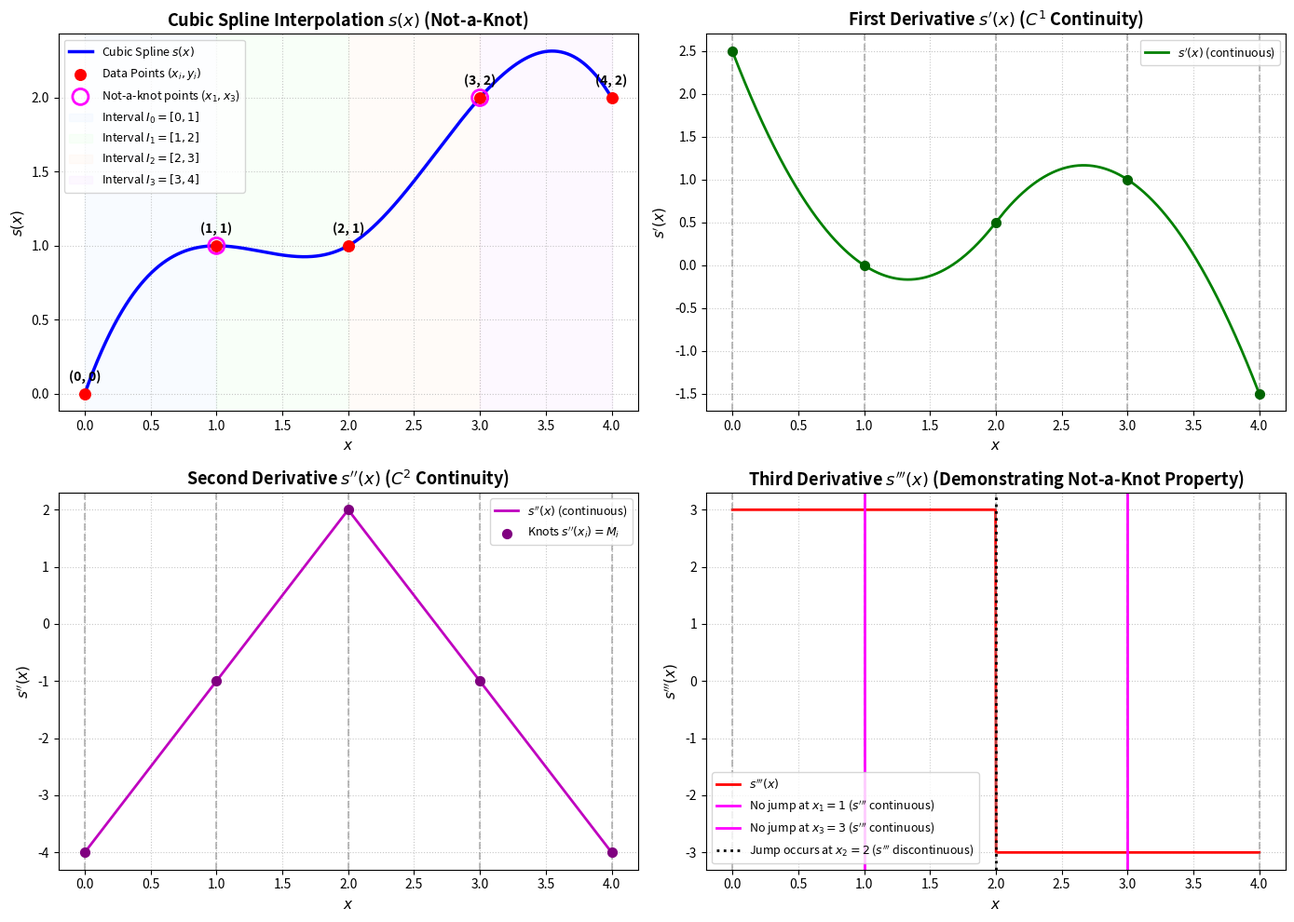

The script that saved this image: (Note: this script raises an exception after producing the figure.)
"""
Problem 3.2: Cubic Spline Interpolation with Not-a-Knot Condition
Numerical Computation - Problem Sheet 3

This script:
1. Takes arbitrary points of data (x_i, y_i) as input (defaulting to the Problem 3.2 points).
2. Formulates and solves the linear system of equations for the cubic spline with not-a-knot boundary conditions.
3. Obtains the piecewise cubic polynomials and analyzes the degrees of freedom (Part a).
4. Solves the linear system and prints the explicit spline formula (Part b).
5. Computes the theoretical error upper bound from Theorem 1.32 / Hall-Meyer (Part c).
6. Plots the resulting spline s(x) and its derivatives to demonstrate C^2 continuity and the not-a-knot property.
"""

import os
from typing import Sequence, Tuple, Union
import numpy as np
import matplotlib.pyplot as plt
from scipy.interpolate import CubicSpline


class NotAKnotCubicSpline:
    """
    Cubic spline interpolant with not-a-knot boundary conditions.
    Constructed by directly assembling and solving the full linear system of equations
    for the piecewise polynomial coefficients.
    """

    def __init__(self, x_points: Sequence[float], y_points: Sequence[float]):
        self.x = np.asarray(x_points, dtype=float)
        self.y = np.asarray(y_points, dtype=float)

        if len(self.x) < 4:
            raise ValueError("Not-a-knot cubic spline requires at least 4 data points.")
        if len(self.x) != len(self.y):
            raise ValueError("x and y arrays must have the same length.")

        # Ensure points are sorted by x
        sort_idx = np.argsort(self.x)
        self.x = self.x[sort_idx]
        self.y = self.y[sort_idx]

        self.n = len(self.x) - 1  # Number of intervals
        self.h = np.diff(self.x)   # Interval widths h_i = x_{i+1} - x_i

        # Solve linear systems
        self.A, self.b, self.coeffs = self._solve_piecewise_linear_system()
        self.A_mom, self.b_mom, self.moments = self._solve_moment_linear_system()

    def _solve_piecewise_linear_system(self) -> Tuple[np.ndarray, np.ndarray, np.ndarray]:
        """
        Assembles and solves the 4n x 4n linear system for the piecewise coefficients:
            s_i(x) = a_i + b_i*(x - x_i) + c_i*(x - x_i)^2 + d_i*(x - x_i)^3
        for i = 0, ..., n-1.
        
        Unknowns: [a_0, b_0, c_0, d_0, ..., a_{n-1}, b_{n-1}, c_{n-1}, d_{n-1}].
        """
        n = self.n
        h = self.h
        y = self.y
        num_unknowns = 4 * n

        A = np.zeros((num_unknowns, num_unknowns), dtype=float)
        b = np.zeros(num_unknowns, dtype=float)
        row = 0

        # 1. Left endpoint interpolation: s_i(x_i) = y_i  =>  a_i = y_i  (n equations)
        for i in range(n):
            A[row, 4 * i] = 1.0
            b[row] = y[i]
            row += 1

        # 2. Right endpoint interpolation: s_i(x_{i+1}) = y_{i+1}  (n equations)
        #    a_i + b_i*h_i + c_i*h_i^2 + d_i*h_i^3 = y_{i+1}
        for i in range(n):
            A[row, 4 * i] = 1.0
            A[row, 4 * i + 1] = h[i]
            A[row, 4 * i + 2] = h[i] ** 2
            A[row, 4 * i + 3] = h[i] ** 3
            b[row] = y[i + 1]
            row += 1

        # 3. C^1 continuity at interior knots x_1, ..., x_{n-1}  (n - 1 equations)
        #    s'_{i-1}(x_i) - s'_i(x_i) = 0
        #    b_{i-1} + 2*c_{i-1}*h_{i-1} + 3*d_{i-1}*h_{i-1}^2 - b_i = 0
        for i in range(1, n):
            A[row, 4 * (i - 1) + 1] = 1.0
            A[row, 4 * (i - 1) + 2] = 2.0 * h[i - 1]
            A[row, 4 * (i - 1) + 3] = 3.0 * (h[i - 1] ** 2)
            A[row, 4 * i + 1] = -1.0
            b[row] = 0.0
            row += 1

        # 4. C^2 continuity at interior knots x_1, ..., x_{n-1}  (n - 1 equations)
        #    s''_{i-1}(x_i) - s''_i(x_i) = 0
        #    2*c_{i-1} + 6*d_{i-1}*h_{i-1} - 2*c_i = 0
        for i in range(1, n):
            A[row, 4 * (i - 1) + 2] = 2.0
            A[row, 4 * (i - 1) + 3] = 6.0 * h[i - 1]
            A[row, 4 * i + 2] = -2.0
            b[row] = 0.0
            row += 1

        # 5. Not-a-knot condition at x_1  (1 equation)
        #    s'''_0(x_1) = s'''_1(x_1)  =>  6*d_0 = 6*d_1  =>  d_0 - d_1 = 0
        A[row, 4 * 0 + 3] = 1.0
        A[row, 4 * 1 + 3] = -1.0
        b[row] = 0.0
        row += 1

        # 6. Not-a-knot condition at x_{n-1}  (1 equation)
        #    s'''_{n-2}(x_{n-1}) = s'''_{n-1}(x_{n-1})  =>  d_{n-2} - d_{n-1} = 0
        A[row, 4 * (n - 2) + 3] = 1.0
        A[row, 4 * (n - 1) + 3] = -1.0
        b[row] = 0.0
        row += 1

        # Solve linear system
        coeffs_vector = np.linalg.solve(A, b)
        coeffs = coeffs_vector.reshape((n, 4))
        return A, b, coeffs

    def _solve_moment_linear_system(self) -> Tuple[np.ndarray, np.ndarray, np.ndarray]:
        """
        Assembles and solves the classical (n + 1) x (n + 1) moment system for M_i = s''(x_i).
        """
        n = self.n
        h = self.h
        y = self.y

        A_mom = np.zeros((n + 1, n + 1), dtype=float)
        b_mom = np.zeros(n + 1, dtype=float)

        # Row 0: Not-a-knot condition at x_1
        # (M_1 - M_0)/h_0 = (M_2 - M_1)/h_1  =>  h_1*M_0 - (h_0 + h_1)*M_1 + h_0*M_2 = 0
        A_mom[0, 0] = h[1]
        A_mom[0, 1] = -(h[0] + h[1])
        A_mom[0, 2] = h[0]
        b_mom[0] = 0.0

        # Rows 1 to n-1: C^1 continuity
        # h_{i-1}*M_{i-1} + 2*(h_{i-1} + h_i)*M_i + h_i*M_{i+1} = 6*((y_{i+1}-y_i)/h_i - (y_i-y_{i-1})/h_{i-1})
        for i in range(1, n):
            A_mom[i, i - 1] = h[i - 1]
            A_mom[i, i] = 2.0 * (h[i - 1] + h[i])
            A_mom[i, i + 1] = h[i]
            b_mom[i] = 6.0 * ((y[i + 1] - y[i]) / h[i] - (y[i] - y[i - 1]) / h[i - 1])

        # Row n: Not-a-knot condition at x_{n-1}
        # (M_{n-1} - M_{n-2})/h_{n-2} = (M_n - M_{n-1})/h_{n-1}
        # => h_{n-1}*M_{n-2} - (h_{n-2} + h_{n-1})*M_{n-1} + h_{n-2}*M_n = 0
        A_mom[n, n - 2] = h[n - 1]
        A_mom[n, n - 1] = -(h[n - 2] + h[n - 1])
        A_mom[n, n] = h[n - 2]
        b_mom[n] = 0.0

        moments = np.linalg.solve(A_mom, b_mom)
        return A_mom, b_mom, moments

    def __call__(self, x_eval: Union[float, Sequence[float], np.ndarray], derivative: int = 0) -> Union[float, np.ndarray]:
        """
        Evaluates the spline s(x) or its derivative of order 0, 1, 2, or 3.
        """
        x_e = np.asarray(x_eval, dtype=float)
        is_scalar = np.isscalar(x_eval)
        flat_x = x_e.reshape(-1)

        result = np.zeros_like(flat_x, dtype=float)

        for idx, val in enumerate(flat_x):
            # Locate interval I_i = [x_i, x_{i+1}]
            # Handle boundary points appropriately
            if val <= self.x[0]:
                i = 0
            elif val >= self.x[-1]:
                i = self.n - 1
            else:
                i = int(np.searchsorted(self.x, val, side="right") - 1)
                i = min(max(i, 0), self.n - 1)

            dx = val - self.x[i]
            a, b, c, d = self.coeffs[i]

            if derivative == 0:
                result[idx] = a + b * dx + c * (dx ** 2) + d * (dx ** 3)
            elif derivative == 1:
                result[idx] = b + 2.0 * c * dx + 3.0 * d * (dx ** 2)
            elif derivative == 2:
                result[idx] = 2.0 * c + 6.0 * d * dx
            elif derivative == 3:
                result[idx] = 6.0 * d
            else:
                result[idx] = 0.0

        if is_scalar:
            return float(result[0])
        return result.reshape(x_e.shape)

    def get_piece_formulas(self) -> list[dict]:
        """
        Returns formula strings for each piece both in local (x - x_i) and global x coordinates.
        """
        def clean_val(v: float) -> float:
            return 0.0 if abs(v) < 1e-12 else v

        formulas = []
        for i in range(self.n):
            a, b, c, d = (clean_val(v) for v in self.coeffs[i])
            xi = clean_val(self.x[i])

            # In global coordinates:
            # s_i(x) = a + b*(x-xi) + c*(x-xi)^2 + d*(x-xi)^3
            # Expand: d*x^3 + (c - 3*d*xi)*x^2 + (b - 2*c*xi + 3*d*xi^2)*x + (a - b*xi + c*xi^2 - d*xi^3)
            p3 = clean_val(d)
            p2 = clean_val(c - 3.0 * d * xi)
            p1 = clean_val(b - 2.0 * c * xi + 3.0 * d * (xi ** 2))
            p0 = clean_val(a - b * xi + c * (xi ** 2) - d * (xi ** 3))

            formulas.append({
                "interval": (self.x[i], self.x[i + 1]),
                "local_coeffs": (a, b, c, d),
                "local_str": f"{a:.4g} + {b:.4g}*(x - {xi:.4g}) + {c:.4g}*(x - {xi:.4g})^2 + {d:.4g}*(x - {xi:.4g})^3",
                "global_coeffs": (p3, p2, p1, p0),
                "global_str": f"{p3:.4g}*x^3 + ({p2:.4g})*x^2 + ({p1:.4g})*x + ({p0:.4g})"
            })
        return formulas


def plot_spline(spline: NotAKnotCubicSpline, save_filename: str = "problem_3_2.png"):
    """
    Plots the cubic spline, its polynomial pieces, and its derivatives.
    """
    x_nodes = spline.x
    y_nodes = spline.y
    a, b = x_nodes[0], x_nodes[-1]

    x_fine = np.linspace(a, b, 1000)
    y_fine = spline(x_fine, derivative=0)
    dy_fine = spline(x_fine, derivative=1)
    d2y_fine = spline(x_fine, derivative=2)
    d3y_fine = spline(x_fine, derivative=3)

    fig, axes = plt.subplots(2, 2, figsize=(14, 10))

    # -------------------------------------------------------------------------
    # Subplot 1: Spline s(x) and data points
    # -------------------------------------------------------------------------
    ax0 = axes[0, 0]
    ax0.plot(x_fine, y_fine, "b-", linewidth=2.5, label=r"Cubic Spline $s(x)$")
    ax0.scatter(x_nodes, y_nodes, color="red", s=70, zorder=5, label=r"Data Points $(x_i, y_i)$")

    # Distinguish knots: Not-a-knot vs Interior vs Boundary
    ax0.scatter([x_nodes[1], x_nodes[-2]], [y_nodes[1], y_nodes[-2]],
                facecolors="none", edgecolors="magenta", s=150, linewidth=2, zorder=6,
                label=r"Not-a-knot points ($x_1, x_3$)")

    # Plot individual intervals with background shading
    colors = ["#e6f2ff", "#e6ffe6", "#fff0e6", "#f9e6ff"]
    for i in range(spline.n):
        ax0.axvspan(x_nodes[i], x_nodes[i + 1], alpha=0.25, color=colors[i % len(colors)],
                   label=f"Interval $I_{i} = [{x_nodes[i]:.0f}, {x_nodes[i+1]:.0f}]$")

    for i, (xi, yi) in enumerate(zip(x_nodes, y_nodes)):
        ax0.annotate(f"({xi:.0f}, {yi:.0f})", (xi, yi), textcoords="offset points",
                     xytext=(0, 10), ha="center", fontsize=10, fontweight="bold")

    ax0.set_title("Cubic Spline Interpolation $s(x)$ (Not-a-Knot)", fontsize=13, fontweight="bold")
    ax0.set_xlabel("$x$", fontsize=11)
    ax0.set_ylabel("$s(x)$", fontsize=11)
    ax0.grid(True, linestyle=":", alpha=0.7)
    ax0.legend(loc="upper left", fontsize=9)

    # -------------------------------------------------------------------------
    # Subplot 2: First derivative s'(x) - C^1 continuity
    # -------------------------------------------------------------------------
    ax1 = axes[0, 1]
    ax1.plot(x_fine, dy_fine, "g-", linewidth=2, label=r"$s'(x)$ (continuous)")
    for xi in x_nodes:
        ax1.axvline(xi, color="gray", linestyle="--", alpha=0.5)
    ax1.scatter(x_nodes, spline(x_nodes, derivative=1), color="darkgreen", s=50, zorder=5)
    ax1.set_title(r"First Derivative $s'(x)$ ($C^1$ Continuity)", fontsize=13, fontweight="bold")
    ax1.set_xlabel("$x$", fontsize=11)
    ax1.set_ylabel(r"$s'(x)$", fontsize=11)
    ax1.grid(True, linestyle=":", alpha=0.7)
    ax1.legend(loc="best", fontsize=9)

    # -------------------------------------------------------------------------
    # Subplot 3: Second derivative s''(x) - C^2 continuity
    # -------------------------------------------------------------------------
    ax2 = axes[1, 0]
    ax2.plot(x_fine, d2y_fine, "m-", linewidth=2, label=r"$s''(x)$ (continuous)")
    for xi in x_nodes:
        ax2.axvline(xi, color="gray", linestyle="--", alpha=0.5)
    ax2.scatter(x_nodes, spline(x_nodes, derivative=2), color="purple", s=50, zorder=5,
                label=r"Knots $s''(x_i) = M_i$")
    ax2.set_title(r"Second Derivative $s''(x)$ ($C^2$ Continuity)", fontsize=13, fontweight="bold")
    ax2.set_xlabel("$x$", fontsize=11)
    ax2.set_ylabel(r"$s''(x)$", fontsize=11)
    ax2.grid(True, linestyle=":", alpha=0.7)
    ax2.legend(loc="best", fontsize=9)

    # -------------------------------------------------------------------------
    # Subplot 4: Third derivative s'''(x) - Not-a-knot illustration
    # -------------------------------------------------------------------------
    ax3 = axes[1, 1]
    ax3.plot(x_fine, d3y_fine, "r-", linewidth=2, label=r"$s'''(x)$")
    for xi in x_nodes:
        ax3.axvline(xi, color="gray", linestyle="--", alpha=0.5)
    ax3.axvline(x_nodes[1], color="magenta", linestyle="-", linewidth=2,
                label=r"No jump at $x_1=1$ ($s'''$ continuous)")
    ax3.axvline(x_nodes[3], color="magenta", linestyle="-", linewidth=2,
                label=r"No jump at $x_3=3$ ($s'''$ continuous)")
    ax3.axvline(x_nodes[2], color="black", linestyle=":", linewidth=2,
                label=r"Jump occurs at $x_2=2$ ($s'''$ discontinuous)")
    ax3.set_title(r"Third Derivative $s'''(x)$ (Demonstrating Not-a-Knot Property)", fontsize=13, fontweight="bold")
    ax3.set_xlabel("$x$", fontsize=11)
    ax3.set_ylabel(r"$s'''(x)$", fontsize=11)
    ax3.grid(True, linestyle=":", alpha=0.7)
    ax3.legend(loc="lower left", fontsize=9)

    plt.tight_layout()
    save_path = os.path.join(os.path.dirname(__file__), save_filename)
    plt.savefig(save_path, dpi=150)
    print(f"\nPlot successfully saved to: {save_path}")
    plt.show()


def main():
    print("=" * 80)
    print("Numerical Computation - Problem Sheet 3: Problem 3.2")
    print("Cubic Spline with Not-a-Knot Condition")
    print("=" * 80)

    # -------------------------------------------------------------------------
    # Input Data Points
    # -------------------------------------------------------------------------
    data_points = [(0.0, 0.0), (1.0, 1.0), (2.0, 1.0), (3.0, 2.0), (4.0, 2.0)]
    x_input = [pt[0] for pt in data_points]
    y_input = [pt[1] for pt in data_points]

    print("\nInput data points (x_i, y_i):")
    for i, (xi, yi) in enumerate(data_points):
        print(f"  Point {i}: ({xi}, {yi})")

    # Fit spline
    spline = NotAKnotCubicSpline(x_input, y_input)
    n = spline.n

    # -------------------------------------------------------------------------
    # Part (a): Degrees of Freedom and Linear System Formulation
    # -------------------------------------------------------------------------
    print("\n" + "=" * 80)
    print("PART (a): DEGREES OF FREEDOM & LINEAR SYSTEM OF EQUATIONS")
    print("=" * 80)

    print("\n1. Degrees of Freedom (DOF):")
    print(f"  - Number of intervals n = {n} on [{spline.x[0]}, {spline.x[-1]}].")
    print("  - A piecewise cubic polynomial on n intervals has 4 * n parameters (coefficients).")
    print(f"    Here, 4 * {n} = {4 * n} coefficients.")
    print("  - Requiring C^2 regularity at the (n - 1) interior knots imposes 3*(n - 1) constraints:")
    print(f"    Continuity of s, s', and s'' at each interior knot => 3 * {n - 1} = {3 * (n - 1)} equations.")
    print("  - By Lemma 1.31 from lecture notes:")
    print("      dim S_{3,2}(Delta) = n*(p + 1) - (n - 1)*(r + 1) = 4*n - 3*(n - 1) = n + 3.")
    print(f"    For n = {n}, dim S_{{3,2}}(Delta) = {n + 3} degrees of freedom.")
    print("  - The not-a-knot condition requires continuity of s''' at x_1 and x_{n-1}:")
    print(f"      lim_{{x -> x_1^-}} s'''(x) = lim_{{x -> x_1^+}} s'''(x)")
    print(f"      lim_{{x -> x_{{n-1}}^-}} s'''(x) = lim_{{x -> x_{{n-1}}^+}} s'''(x)")
    print("    This imposes 2 additional linear constraints.")
    print(f"  - Hence, the subspace of cubic splines satisfying the not-a-knot condition has:")
    print(f"      dim = (n + 3) - 2 = n + 1 = {n + 1} degrees of freedom.")
    print(f"  - The {n + 1} interpolation conditions s(x_i) = y_i (i = 0, ..., {n}) uniquely determine the spline!")

    print("\n2. Linear System of Equations (Full 16 x 16 System A * c = b):")
    print(f"   Matrix A has dimension {spline.A.shape[0]} x {spline.A.shape[1]}.")
    print("   Unknown vector c = [a_0, b_0, c_0, d_0, ..., a_3, b_3, c_3, d_3]^T")
    print("   Equations:")
    print("     (1) Left interpolation:   s_i(x_i) = a_i = y_i                  (i = 0..3)  -> 4 eqs")
    print("     (2) Right interpolation:  a_i + b_i*h_i + c_i*h_i^2 + d_i*h_i^3 = y_{i+1} (i = 0..3)  -> 4 eqs")
    print("     (3) C^1 continuity at x_i: b_{i-1} + 2*c_{i-1}*h_{i-1} + 3*d_{i-1}*h_{i-1}^2 - b_i = 0 (i = 1..3) -> 3 eqs")
    print("     (4) C^2 continuity at x_i: 2*c_{i-1} + 6*d_{i-1}*h_{i-1} - 2*c_i = 0               (i = 1..3) -> 3 eqs")
    print("     (5) Not-a-knot at x_1:    d_0 - d_1 = 0                                         -> 1 eq")
    print("     (6) Not-a-knot at x_3:    d_2 - d_3 = 0                                         -> 1 eq")
    print("   Total = 4 + 4 + 3 + 3 + 1 + 1 = 16 equations for 16 unknowns.")

    print("\n   Alternatively, the classical (n+1) x (n+1) = 5 x 5 Moment System for M_i = s''(x_i):")
    print("   A_mom * M = b_mom:")
    for i in range(len(spline.b_mom)):
        row_str = "  [ " + "  ".join(f"{val:5.1f}" for val in spline.A_mom[i]) + f" ] * [ M_{i} ] = [ {spline.b_mom[i]:5.1f} ]"
        print(row_str)

    # -------------------------------------------------------------------------
    # Part (b): Solution of the Linear System & Explicit Cubic Spline
    # -------------------------------------------------------------------------
    print("\n" + "=" * 80)
    print("PART (b): SOLUTION OF THE LINEAR SYSTEM & EXPLICIT SPLINE FUNCTION")
    print("=" * 80)

    print("\nSolved Moments M_i = s''(x_i):")
    for i, M_val in enumerate(spline.moments):
        print(f"  M_{i} = s''({spline.x[i]:.0f}) = {M_val:.4f}")

    print("\nSolved Piecewise Polynomial Coefficients:")
    print("  s_i(x) = a_i + b_i*(x - x_i) + c_i*(x - x_i)^2 + d_i*(x - x_i)^3")
    for i in range(n):
        a, b_c, c, d = spline.coeffs[i]
        print(f"  Piece {i} on [{spline.x[i]:.0f}, {spline.x[i+1]:.0f}]: "
              f"a_{i} = {a:.4f}, b_{i} = {b_c:.4f}, c_{i} = {c:.4f}, d_{i} = {d:.4f}")

    formulas = spline.get_piece_formulas()
    print("\nExplicit Spline Representation in Local Coordinates (x - x_i):")
    for i, f_info in enumerate(formulas):
        print(f"  s_{i}(x) = {f_info['local_str']}   for x in [{f_info['interval'][0]:.0f}, {f_info['interval'][1]:.0f}]")

    print("\nExplicit Spline Representation in Global Monomial Basis x:")
    for i, f_info in enumerate(formulas):
        print(f"  s_{i}(x) = {f_info['global_str']}   for x in [{f_info['interval'][0]:.0f}, {f_info['interval'][1]:.0f}]")

    print("\nRemark on Not-a-Knot Structure:")
    print("  Notice that Piece 0 and Piece 1 have identical global polynomials:")
    print("    s(x) = 0.5*x^3 - 2*x^2 + 2.5*x   on [0, 2]")
    print("  And Piece 2 and Piece 3 have identical global polynomials:")
    print("    s(x) = -0.5*x^3 + 4*x^2 - 9.5*x + 8   on [2, 4]")
    print("  Thus, x_1 = 1 and x_3 = 3 are 'not knots' in the sense that no change in polynomial piece occurs;")
    print("  the spline is simply two cubic polynomials joining at x_2 = 2 with C^2 continuity!")

    # Verify against scipy.interpolate.CubicSpline
    cs_scipy = CubicSpline(spline.x, spline.y, bc_type="not-a-knot")
    x_test = np.linspace(0, 4, 9)
    diff = np.max(np.abs(spline(x_test) - cs_scipy(x_test)))
    print(f"\nVerification against scipy.interpolate.CubicSpline: max difference = {diff:.2e} (MATCH)")

    # -------------------------------------------------------------------------
    # Part (c): Error Upper Bound
    # -------------------------------------------------------------------------
    print("\n" + "=" * 80)
    print("PART (c): ERROR UPPER BOUND FOR ||f - p||_inf,[0,4]")
    print("=" * 80)

    h_max = np.max(spline.h)
    f4_bound = 4.0

    print(f"\nGiven:")
    print(f"  - Maximal grid width: h = max_i h_i = {h_max:.1f}")
    print(f"  - Upper bound on 4th derivative: ||f^(4)||_inf,[0,4] <= {f4_bound:.1f}")
    print("\nFrom Theorem 1.32 in Lecture Notes:")
    print("  For f in C^4([a,b]) and interpolating cubic spline p with not-a-knot conditions:")
    print("      ||f - p||_inf,[a,b] <= C * h^4 * ||f^(4)||_inf,[a,b]")
    print(f"  With h = {h_max} and ||f^(4)||_inf <= {f4_bound}:")
    print(f"      ||f - p||_inf,[0,4] <= C * (1.0)^4 * 4.0 = 4.0 * C")

    # Classical Hall-Meyer constant C = 5 / 384
    C_hall_meyer = 5.0 / 384.0
    err_bound_sharp = C_hall_meyer * (h_max ** 4) * f4_bound

    print("\nExplicit Upper Bound using the classical sharp Hall-Meyer constant (C = 5/384):")
    print(f"  C = 5 / 384 approx = {C_hall_meyer:.6f}")
    print(f"  ||f - p||_inf,[0,4] <= (5 / 384) * (1)^4 * 4 = 5 / 96 approx = {err_bound_sharp:.6f}")
    print(f"  Upper bound = 5/96 approx {err_bound_sharp:.5f}")

    # -------------------------------------------------------------------------
    # Plotting
    # -------------------------------------------------------------------------
    print("\n" + "=" * 80)
    print("GENERATING PLOTS")
    print("=" * 80)
    plot_spline(spline)


if __name__ == "__main__":
    main()
